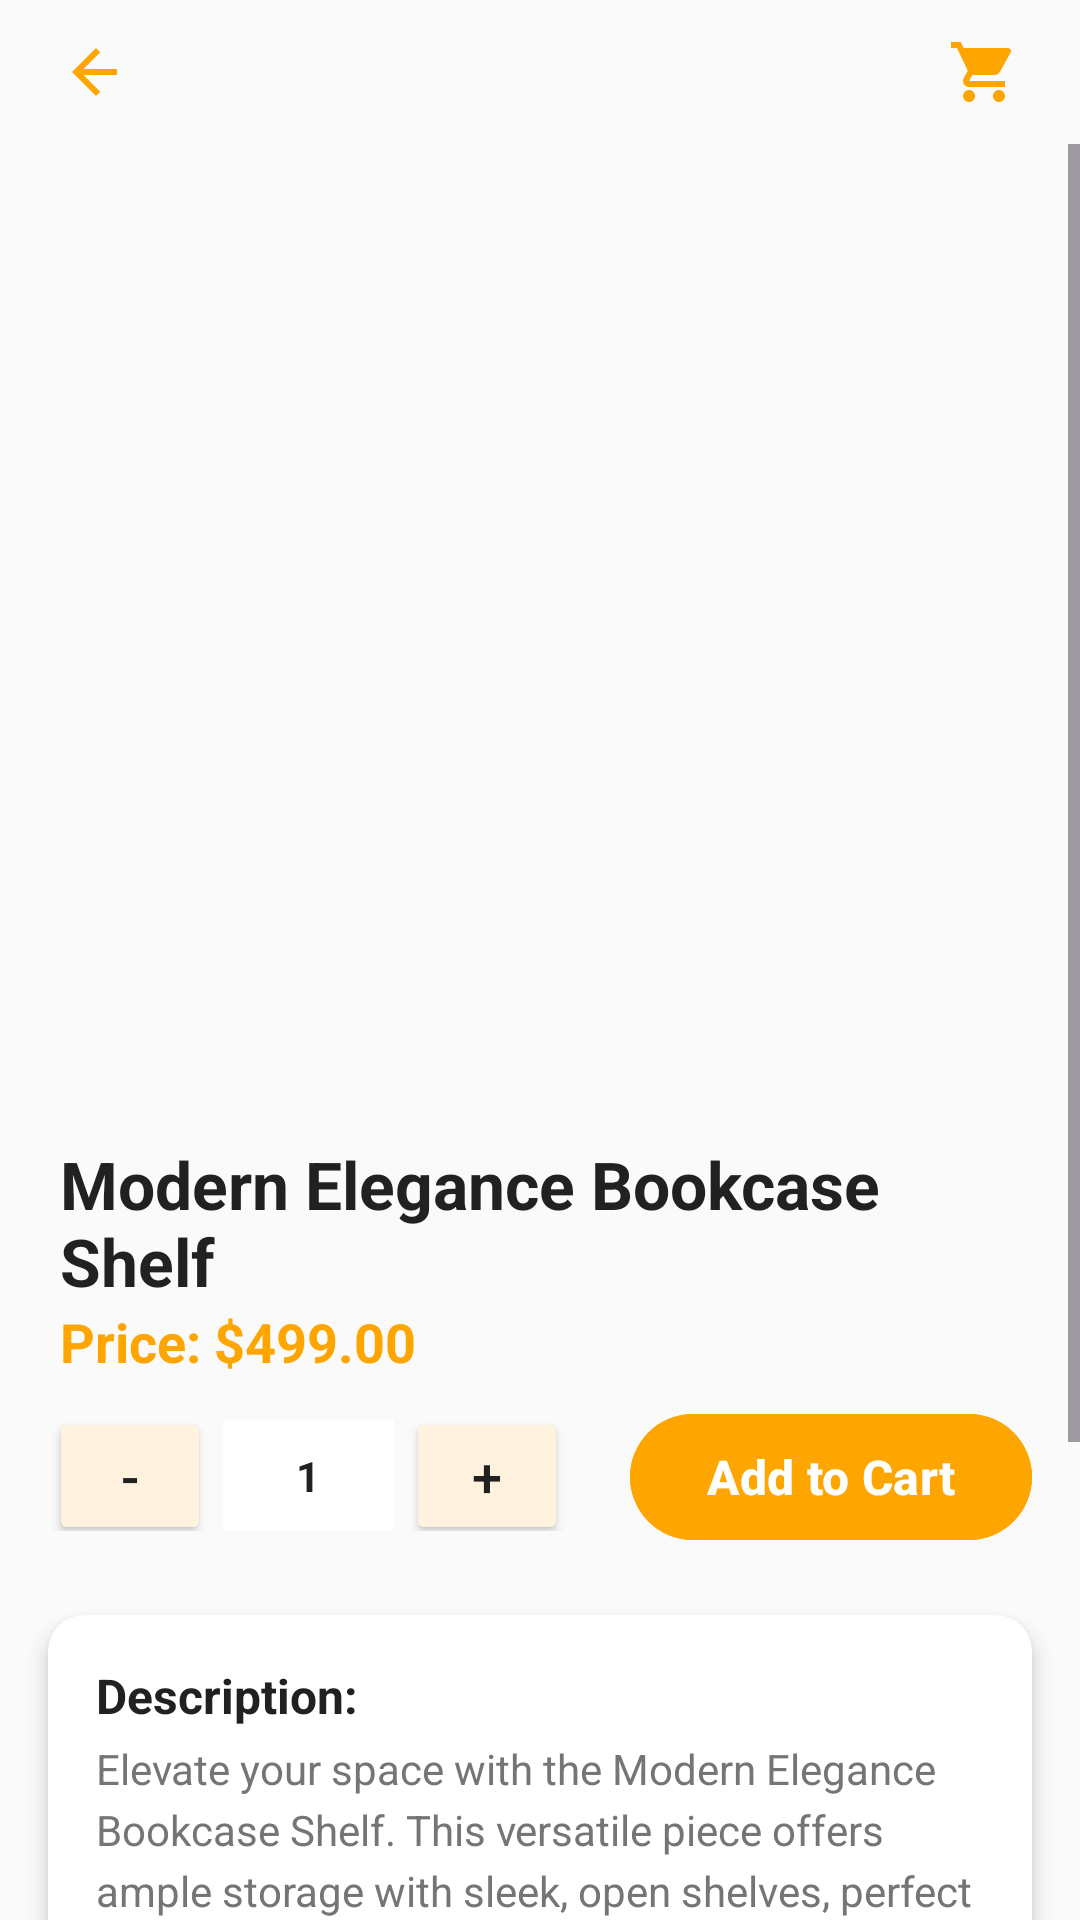

This screen was rendered from an Android layout file. Write that file and the resources it references.
<!-- AndroidManifest.xml: application theme Theme.FirebaseGroupApp7 -->
<!-- res/layout/product_details.xml -->
<?xml version="1.0" encoding="utf-8"?>
<androidx.constraintlayout.widget.ConstraintLayout xmlns:android="http://schemas.android.com/apk/res/android"
    xmlns:app="http://schemas.android.com/apk/res-auto"
    xmlns:tools="http://schemas.android.com/tools"
    android:layout_width="match_parent"
    android:layout_height="match_parent"
    android:background="#FAFAFA"
    android:fitsSystemWindows="true"
    tools:context=".ProductDetailsActivity">

    <androidx.constraintlayout.widget.ConstraintLayout
        android:id="@+id/toolbar"
        android:layout_width="match_parent"
        android:layout_height="wrap_content"
        app:layout_constraintTop_toTopOf="parent">

        <ImageButton
            android:id="@+id/backButton"
            android:layout_width="48dp"
            android:layout_height="48dp"
            android:layout_marginStart="8dp"
            android:background="?attr/selectableItemBackgroundBorderless"
            android:contentDescription="Go Back"
            app:layout_constraintBottom_toBottomOf="parent"
            app:layout_constraintStart_toStartOf="parent"
            app:layout_constraintTop_toTopOf="parent"
            app:srcCompat="@drawable/ic_back_arrow" />

        <ImageButton
            android:id="@+id/goToCartButton"
            android:layout_width="48dp"
            android:layout_height="48dp"
            android:layout_marginEnd="8dp"
            android:background="?attr/selectableItemBackgroundBorderless"
            android:contentDescription="Go to Cart"
            app:layout_constraintBottom_toBottomOf="parent"
            app:layout_constraintEnd_toEndOf="parent"
            app:layout_constraintTop_toTopOf="parent"
            app:srcCompat="@drawable/baseline_shopping_cart_24" />

    </androidx.constraintlayout.widget.ConstraintLayout>

    
    <ScrollView
        android:layout_width="match_parent"
        android:layout_height="0dp"
        app:layout_constraintTop_toBottomOf="@id/toolbar"
        app:layout_constraintBottom_toBottomOf="parent">

        <LinearLayout
            android:layout_width="match_parent"
            android:layout_height="wrap_content"
            android:orientation="vertical"
            android:paddingBottom="16dp">

            

            <ImageView
                android:id="@+id/productImg"
                android:layout_width="match_parent"
                android:layout_height="320dp"
                android:scaleType="centerInside"
                tools:srcCompat="@tools:sample/avatars" />

            
            <TextView
                android:id="@+id/productTitle"
                android:layout_width="match_parent"
                android:layout_height="wrap_content"
                android:ellipsize="end"
                android:maxLines="2"
                android:paddingHorizontal="20dp"
                android:paddingTop="12dp"
                android:text="Modern Elegance Bookcase Shelf"
                android:textColor="#212121"
                android:textSize="22sp"
                android:textStyle="bold" />

            
            <TextView
                android:id="@+id/productPrice"
                android:layout_width="wrap_content"
                android:layout_height="wrap_content"
                android:paddingHorizontal="20dp"
                android:text="Price: $499.00"
                android:textColor="@color/orange"
                android:textSize="18sp"
                android:textStyle="bold" />

            <LinearLayout
                android:layout_width="match_parent"
                android:layout_height="match_parent"
                android:orientation="horizontal">

                <LinearLayout
                    android:id="@+id/quantityContainer"
                    android:layout_width="182dp"
                    android:layout_height="45dp"
                    android:layout_below="@id/cartProductPrice"
                    android:layout_marginStart="12dp"
                    android:layout_marginTop="10dp"
                    android:layout_marginBottom="8dp"
                    android:layout_toEndOf="@id/cartProductImage"
                    android:gravity="center"
                    android:orientation="horizontal"
                    android:padding="4dp">

                    <Button
                        android:id="@+id/decreaseQnt"
                        android:layout_width="54dp"
                        android:layout_height="46dp"
                        android:backgroundTint="@color/light_orange"
                        android:gravity="center"
                        android:text="-"
                        android:textColor="#212121"
                        android:textSize="18sp" />

                    <TextView
                        android:id="@+id/quantity"
                        android:layout_width="57dp"
                        android:layout_height="45dp"
                        android:layout_marginHorizontal="4dp"
                        android:background="@android:color/white"
                        android:gravity="center"
                        android:padding="8dp"
                        android:text="1"
                        android:textColor="#212121"
                        android:textSize="14sp"
                        android:textStyle="bold" />

                    <Button
                        android:id="@+id/increaseQnt"
                        android:layout_width="54dp"
                        android:layout_height="46dp"
                        android:backgroundTint="@color/light_orange"
                        android:gravity="center"
                        android:text="+"
                        android:textColor="#212121"
                        android:textSize="18sp" />
                </LinearLayout>

                
                <com.google.android.material.button.MaterialButton
                    android:id="@+id/addToCart"
                    android:layout_width="match_parent"
                    android:layout_height="50dp"
                    android:layout_marginHorizontal="16dp"
                    android:layout_marginTop="8dp"
                    android:backgroundTint="@color/orange"
                    android:text="Add to Cart"
                    android:textColor="#FFFFFF"
                    android:textSize="16sp"
                    android:textStyle="bold"
                    app:cornerRadius="50dp" />

                
                <com.google.android.material.button.MaterialButton
                    android:id="@+id/removeFromCart"
                    android:layout_width="match_parent"
                    android:layout_height="50dp"
                    android:layout_marginHorizontal="16dp"
                    android:layout_marginTop="8dp"
                    android:backgroundTint="@color/orange"
                    android:text="Remove From Cart"
                    android:textColor="#FFFFFF"
                    android:textSize="16sp"
                    android:textStyle="bold"
                    app:cornerRadius="50dp" />

            </LinearLayout>

            
            <androidx.cardview.widget.CardView
                android:id="@+id/descriptionCard"
                android:layout_width="match_parent"
                android:layout_height="wrap_content"
                android:layout_marginHorizontal="16dp"
                android:layout_marginTop="16dp"
                app:cardCornerRadius="12dp"
                app:cardElevation="4dp">

                <LinearLayout
                    android:layout_width="match_parent"
                    android:layout_height="wrap_content"
                    android:orientation="vertical"
                    android:padding="16dp">

                    <TextView
                        android:layout_width="wrap_content"
                        android:layout_height="wrap_content"
                        android:layout_marginBottom="4dp"
                        android:text="Description:"
                        android:textColor="#212121"
                        android:textSize="16sp"
                        android:textStyle="bold" />

                    <TextView
                        android:id="@+id/productDescription"
                        android:layout_width="match_parent"
                        android:layout_height="wrap_content"
                        android:lineSpacingExtra="4dp"
                        android:text="Elevate your space with the Modern Elegance Bookcase Shelf. This versatile piece offers ample storage with sleek, open shelves, perfect for displaying books and decor. Crafted from high-quality engineered wood, its clean lines and contemporary design add style to any room."
                        android:textColor="#757575"
                        android:textSize="14sp" />
                </LinearLayout>
            </androidx.cardview.widget.CardView>
            
            <androidx.cardview.widget.CardView
                android:id="@+id/detailsCard"
                android:layout_width="match_parent"
                android:layout_height="wrap_content"
                android:layout_marginHorizontal="16dp"
                android:layout_marginTop="8dp"
                app:cardCornerRadius="12dp"
                app:cardElevation="4dp">

                <LinearLayout
                    android:layout_width="match_parent"
                    android:layout_height="wrap_content"
                    android:orientation="vertical"
                    android:padding="16dp">

                    <TextView
                        android:layout_width="wrap_content"
                        android:layout_height="wrap_content"
                        android:layout_marginBottom="4dp"
                        android:text="Details:"
                        android:textColor="#212121"
                        android:textSize="16sp"
                        android:textStyle="bold" />

                    <TextView
                        android:id="@+id/itemsDetails"
                        android:layout_width="match_parent"
                        android:layout_height="wrap_content"
                        android:lineSpacingExtra="4dp"
                        android:text="Material: Engineered Wood\nDimensions: 72' Height"
                        android:textColor="#757575"
                        android:textSize="14sp" />
                </LinearLayout>
            </androidx.cardview.widget.CardView>


        </LinearLayout>
    </ScrollView>
</androidx.constraintlayout.widget.ConstraintLayout>
<!-- resources referenced by this layout -->
<resources>
  <color name="light_orange">#FFF3E0</color>
  <color name="orange">#FFA500</color>
  <!-- drawable baseline_shopping_cart_24 (drawable) -->
  <vector xmlns:android="http://schemas.android.com/apk/res/android" android:height="24dp" android:tint="#FFA500" android:viewportHeight="24" android:viewportWidth="24" android:width="24dp">
        
      <path android:fillColor="#FFA500" android:pathData="M7,18c-1.1,0 -1.99,0.9 -1.99,2S5.9,22 7,22s2,-0.9 2,-2 -0.9,-2 -2,-2zM1,2v2h2l3.6,7.59 -1.35,2.45c-0.16,0.28 -0.25,0.61 -0.25,0.96 0,1.1 0.9,2 2,2h12v-2L7.42,15c-0.14,0 -0.25,-0.11 -0.25,-0.25l0.03,-0.12 0.9,-1.63h7.45c0.75,0 1.41,-0.41 1.75,-1.03l3.58,-6.49c0.08,-0.14 0.12,-0.31 0.12,-0.48 0,-0.55 -0.45,-1 -1,-1L5.21,4l-0.94,-2L1,2zM17,18c-1.1,0 -1.99,0.9 -1.99,2s0.89,2 1.99,2 2,-0.9 2,-2 -0.9,-2 -2,-2z"/>
      
  </vector>
  <!-- drawable ic_back_arrow (drawable) -->
  <vector xmlns:android="http://schemas.android.com/apk/res/android"
      android:width="24dp"
      android:height="24dp"
      android:viewportWidth="24"
      android:viewportHeight="24">
  
      <path
          android:fillColor="#FFA500"
          android:pathData="M19,11H7.83l5.59-5.59L12,4l-8,8 8,8 1.41-1.41L7.83,13H19v-2z"/>
  </vector>
  <style name="Theme.FirebaseGroupApp7" parent="Base.Theme.FirebaseGroupApp7" />
  <style name="Base.Theme.FirebaseGroupApp7" parent="Theme.Material3.DayNight.NoActionBar">
          
          
      </style>
</resources>
